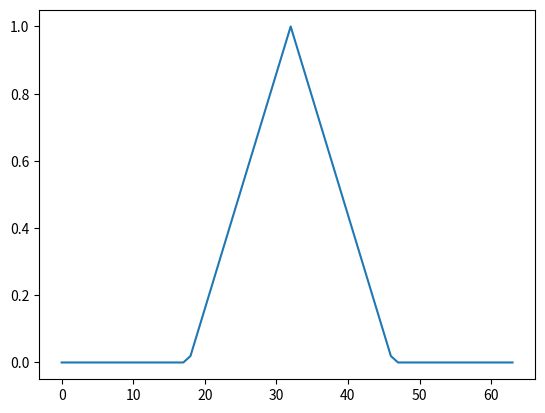

Source code (Python):
import numpy as np


def amgauss(N, t0=None, T=None):
    """
    Generate a gaussian amplitude modulation.

    Parameters
    ----------
    N : int
        Length of the signal.

    t0 : int, optional
        Time center. Default is N/2

    T : float, optional
        Time spreading. Default is 2 * sqrt(N)

    Returns
    -------
    y : 1-D ndarray, shape (N,)
        Gaussian amplitude modulated signal.

    """
    if t0 is None:
        t0 = np.round(N/2)

    if T is None:
        T = 2*np.sqrt(N);


    if N <= 0:
        raise TypeError
    else:
        tmt0 = np.arange(N) - t0
        y = np.exp(-((tmt0/T)**2)*np.pi)
        return y


def amexpos(N, kind=None, t0=None, T=None):
    """
    Generate an exponential amplitude modulation.

    Parameters
    ----------
    N : int
        Length of the desired output.

    kind : str, optional
        If "bilateral", generates a two-sided exponential amplitude modulation.
        (default None)

    t0 : int, optional
        Arrival time of the exponential, default is N/2

    T : float, optional
        Time spreading. Default is 2*sqrt(N)

    Returns
    -------
    y : 1-D ndarray
        The modulated signal.

    """
    if t0 is None:
        t0 = np.round(N/2)
    if T is None:
        T = 2*np.sqrt(N)

    if N <= 0:
        raise TypeError
    else:
        tmt0 = np.arange(N) - t0
        if kind == "bilateral":
            y = np.exp(-np.sqrt(2*np.pi)*np.abs(tmt0)/T)
        else:
            y = np.exp(-np.sqrt(np.pi)*tmt0/T)*(tmt0>=0.0)
        return y


def amrect(N, t0=None, T=None):
    if t0 is None:
        t0 = np.round(N/2)
    if T is None:
        T = 2*np.sqrt(N)

    if N <= 0:
        raise TypeError
    else:
        tmt0 = np.arange(N) - t0
        y = np.abs(tmt0) <= 0.5*T*np.sqrt(3.0/np.pi)
        return y


def amtriang(N, t0=None, T=None):
    if t0 is None:
        t0 = np.round(N/2)
    if T is None:
        T = 2*np.sqrt(N)

    if N <= 0:
        raise TypeError
    else:
        tmt0 = np.arange(N) - t0
        L = np.sqrt(10.0/np.pi)*T/2.0
        t = np.amin(np.vstack((L+tmt0, L-tmt0)).T, axis=1)
        t = np.hstack((t.reshape((len(t),1)),np.zeros((len(t),1))))
        y = np.amax( t, axis=1)/L

        
        return y

if __name__ == "__main__":
    from matplotlib.pyplot import plot, show
    y = amtriang(64)
    plot(y)
    show()
